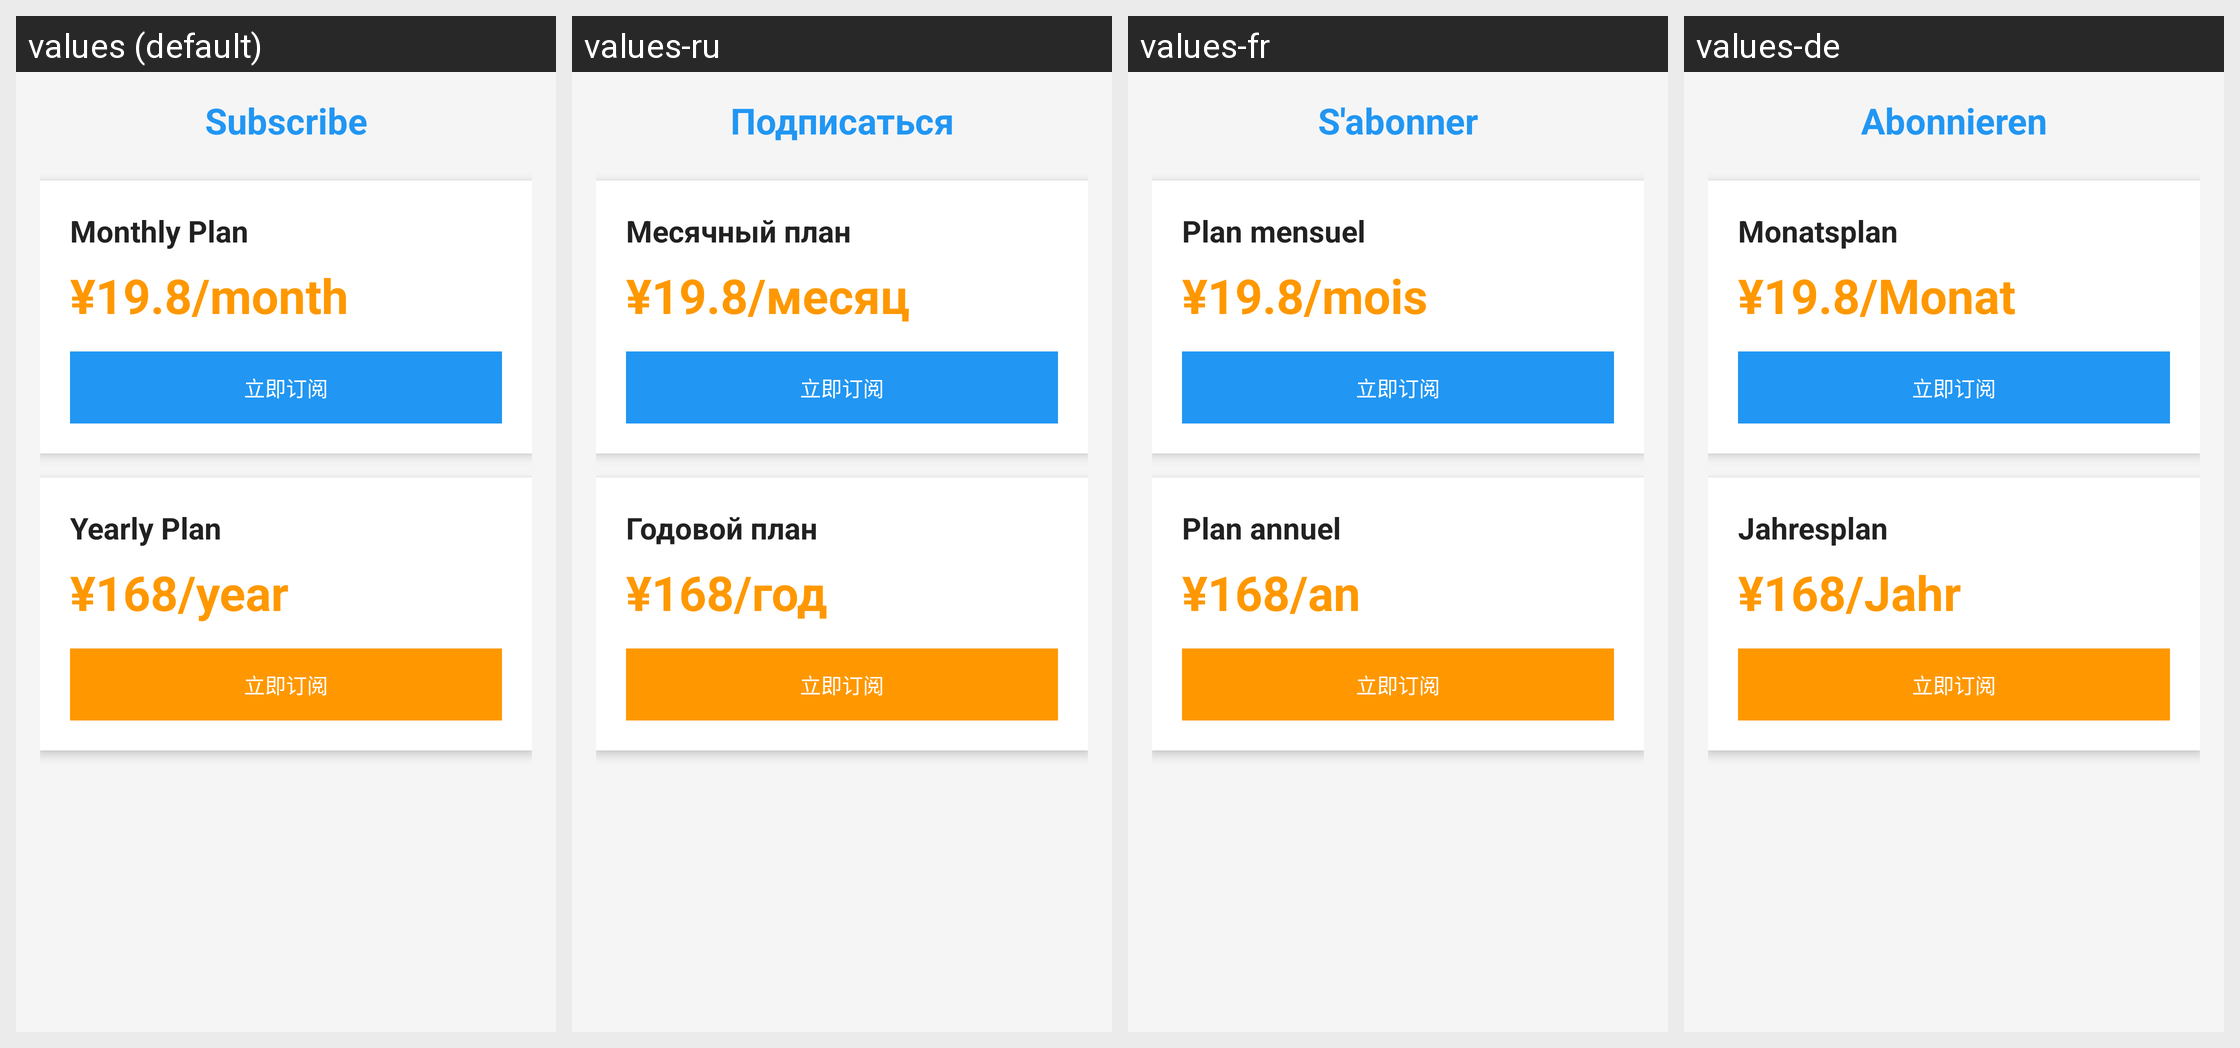

Strings drawn on this Android screen and how each of the app's shown locales translates them:
Android screen res/layout/activity_payment.xml rendered under 4 locales, left to right: values (default), values-ru, values-fr, values-de. Device: Nexus 5 (rendered at 1080×1920; each locale shown at half size, 540×960, under a caption strip naming it); theme AppTheme.
Other locales in the repository, not shown: values-ja, values-ko, values-zh.
Strings drawn on this screen, with the default value and each locale's value (text and hints the layout hard-codes, and strings that could not be matched under every locale, appear in the picture but are not listed):

payment
  values: Subscribe
  values-ru: Подписаться
  values-fr: S'abonner
  values-de: Abonnieren

monthly_plan
  values: Monthly Plan
  values-ru: Месячный план
  values-fr: Plan mensuel
  values-de: Monatsplan

price_monthly
  values: ¥19.8/month
  values-ru: ¥19.8/месяц
  values-fr: ¥19.8/mois
  values-de: ¥19.8/Monat

yearly_plan
  values: Yearly Plan
  values-ru: Годовой план
  values-fr: Plan annuel
  values-de: Jahresplan

price_yearly
  values: ¥168/year
  values-ru: ¥168/год
  values-fr: ¥168/an
  values-de: ¥168/Jahr
